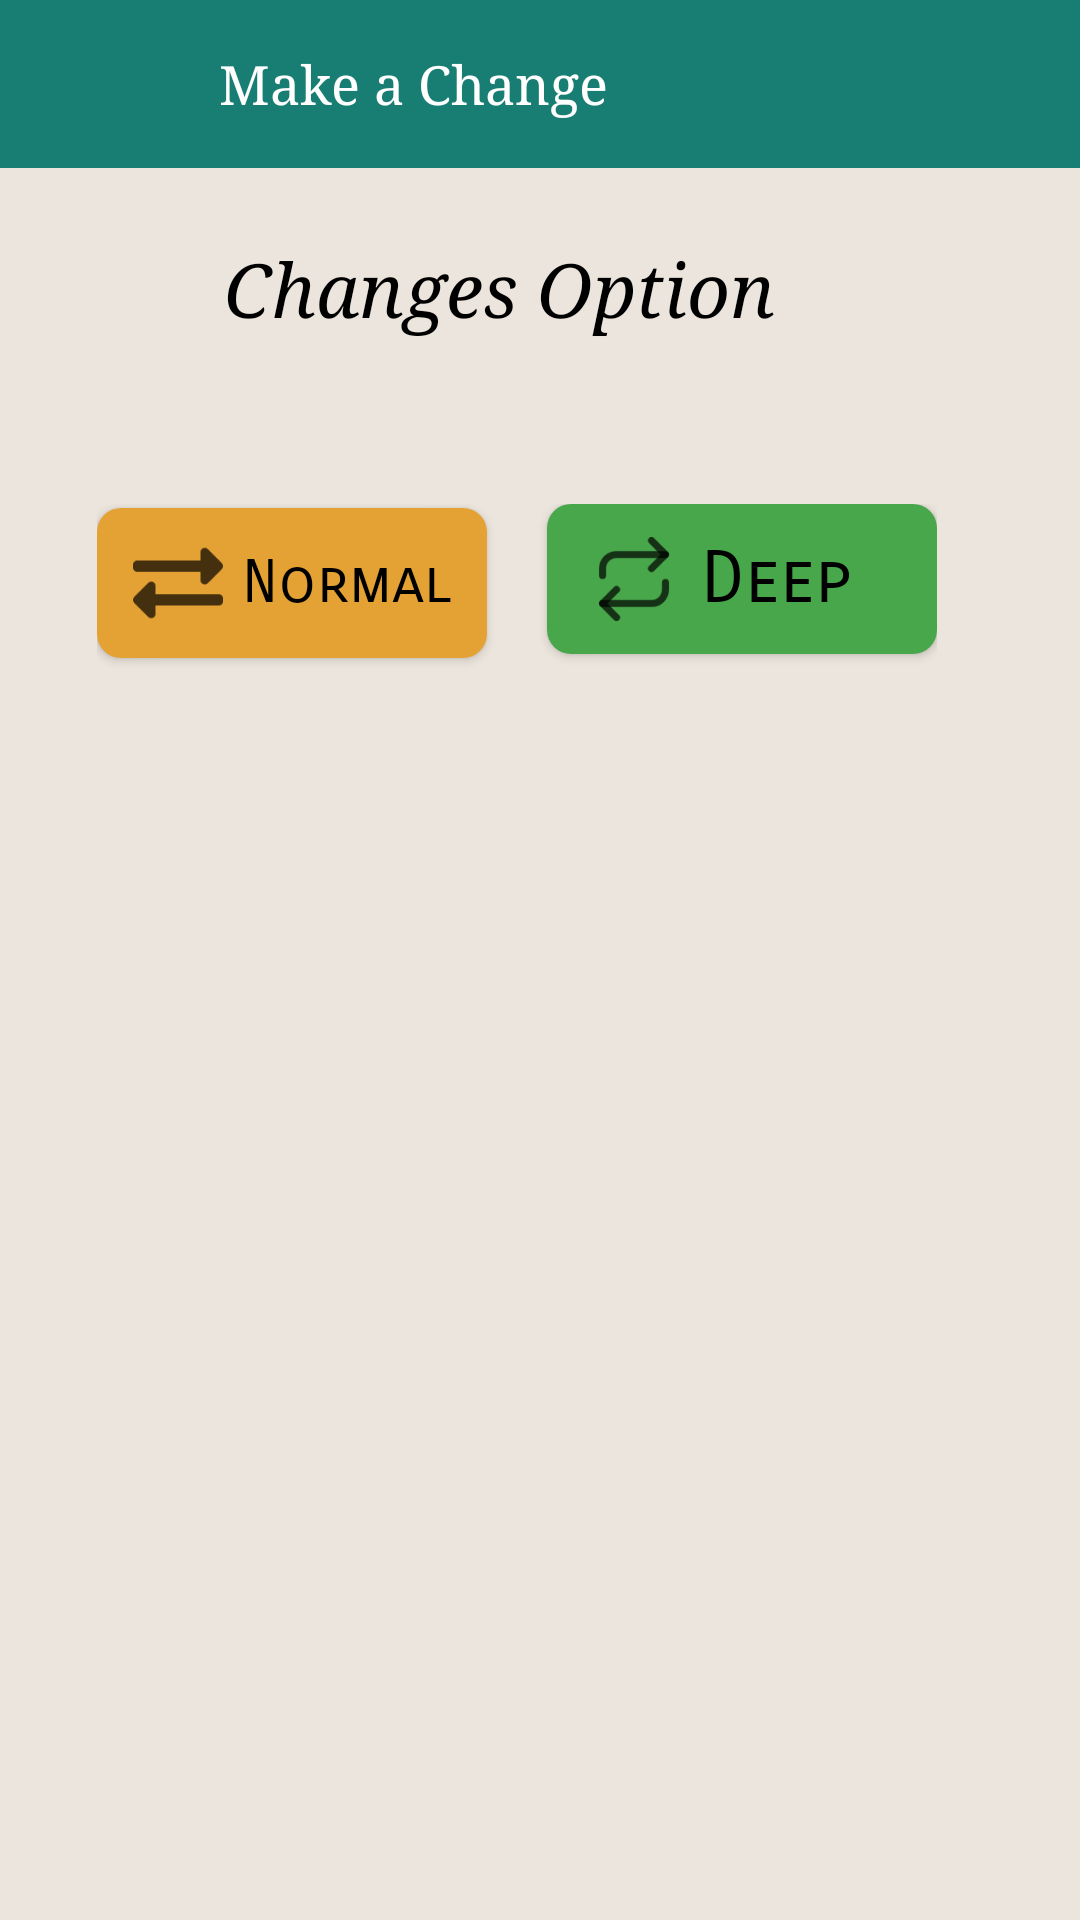

This screen was rendered from an Android layout file. Write that file and the resources it references.
<!-- AndroidManifest.xml: application theme AppTheme -->
<!-- res/layout/changes_options_layout.xml -->
<?xml version="1.0" encoding="utf-8"?>
<androidx.constraintlayout.widget.ConstraintLayout xmlns:android="http://schemas.android.com/apk/res/android"
    xmlns:app="http://schemas.android.com/apk/res-auto"
    xmlns:tools="http://schemas.android.com/tools"
    android:layout_width="match_parent"
    android:layout_height="wrap_content"
    android:layout_marginBottom="5dp"
    android:background="@color/backgroundColor">

    <androidx.appcompat.widget.Toolbar
        android:id="@+id/toolbar"
        android:layout_width="match_parent"
        android:layout_height="wrap_content"
        android:background="@color/colorPrimary"
        app:layout_constraintEnd_toEndOf="parent"
        app:layout_constraintHorizontal_bias="0.5"
        app:layout_constraintStart_toStartOf="parent"
        app:layout_constraintTop_toTopOf="parent">

        <LinearLayout
            android:layout_width="match_parent"
            android:layout_height="match_parent"
            android:orientation="horizontal"
            tools:layout_editor_absoluteX="16dp"
            tools:layout_editor_absoluteY="16dp">

            <ImageView
                android:id="@+id/back_Image_View_Change"
                android:layout_width="wrap_content"
                android:layout_height="wrap_content"
                android:layout_marginEnd="10dp"
                android:layout_weight="1"
                android:onClick="On_Click_Process"
                android:paddingEnd="10dp"
                app:srcCompat="@drawable/back_arrow_icon" />

            <TextView
                android:id="@+id/toolbar_title"
                style="@style/TextAppearance.AppCompat.Widget.ActionBar.Title"
                android:layout_width="wrap_content"
                android:layout_height="wrap_content"
                android:layout_gravity="start"
                android:layout_marginEnd="90dp"
                android:fontFamily="serif"
                android:paddingEnd="30dp"
                android:text="@string/make_A_Change"
                android:textSize="18sp" />

            <TextView
                android:id="@+id/textView8"
                android:layout_width="wrap_content"
                android:layout_height="wrap_content"
                android:layout_weight="1" />

        </LinearLayout>
    </androidx.appcompat.widget.Toolbar>

    <TextView
        android:id="@+id/head_Text_View"
        android:layout_width="wrap_content"
        android:layout_height="wrap_content"
        android:layout_marginTop="8dp"
        android:fontFamily="serif"
        android:text="@string/changes_Options"
        android:textColor="#000000"
        android:textSize="25sp"
        android:textStyle="italic"
        app:layout_constraintBottom_toBottomOf="parent"
        app:layout_constraintEnd_toEndOf="parent"
        app:layout_constraintHorizontal_bias="0.423"
        app:layout_constraintStart_toStartOf="parent"
        app:layout_constraintTop_toBottomOf="@+id/toolbar"
        app:layout_constraintVertical_bias="0.029" />

    <LinearLayout
        android:layout_width="wrap_content"
        android:layout_height="wrap_content"
        android:layout_marginTop="20dp"
        android:layout_marginBottom="10dp"
        android:orientation="horizontal"
        app:layout_constraintBottom_toBottomOf="parent"
        app:layout_constraintEnd_toEndOf="parent"
        app:layout_constraintHorizontal_bias="0.403"
        app:layout_constraintStart_toStartOf="parent"
        app:layout_constraintTop_toBottomOf="@+id/head_Text_View"
        app:layout_constraintVertical_bias="0.082">

        <Button
            android:id="@+id/normal_Changes_Button"
            style="@style/Widget.AppCompat.Button"
            android:layout_width="130dp"
            android:layout_height="50dp"
            android:layout_marginRight="10dp"
            android:layout_marginBottom="15dp"
            android:alpha="1"
            android:background="@drawable/activity_my_move_button"
            android:drawableStart="@drawable/changes_whatsapp_icon"
            android:fontFamily="sans-serif-smallcaps"
            android:onClick="On_Click_Process"
            android:paddingStart="12dp"
            android:paddingEnd="5dp"
            android:text="@string/normal_Changes"
            android:textAllCaps="false"
            android:textColor="#000000"
            android:textSize="20sp"
            app:layout_constraintBottom_toBottomOf="parent"
            app:layout_constraintEnd_toEndOf="parent"
            app:layout_constraintEnd_toStartOf="@+id/deep_Changes_Button"
            app:layout_constraintHorizontal_bias="0.5"
            app:layout_constraintStart_toStartOf="parent"
            app:layout_constraintTop_toBottomOf="@+id/head_Text_View"
            app:layout_constraintVertical_bias="0.058" />

        <Button
            android:id="@+id/deep_Changes_Button"
            style="@style/Widget.AppCompat.Button"
            android:layout_width="130dp"
            android:layout_height="50dp"
            android:layout_marginLeft="10dp"
            android:alpha="1"
            android:background="@drawable/activity_my_copy_button"
            android:drawableStart="@drawable/deep_changes_icon"
            android:fontFamily="sans-serif-smallcaps"
            android:onClick="On_Click_Process"
            android:paddingStart="15dp"
            android:paddingEnd="20dp"
            android:text="@string/deep_Changes"
            android:textAllCaps="false"
            android:textColor="#000000"
            android:textSize="24sp"
            app:layout_constraintBottom_toBottomOf="parent"
            app:layout_constraintEnd_toEndOf="parent"
            app:layout_constraintHorizontal_bias="1.0"
            app:layout_constraintStart_toEndOf="@+id/normal_Changes_Button"
            app:layout_constraintTop_toBottomOf="@+id/head_Text_View"
            app:layout_constraintVertical_bias="0.058" />
    </LinearLayout>

</androidx.constraintlayout.widget.ConstraintLayout>
<!-- resources referenced by this layout -->
<resources>
  <color name="backgroundColor">#ece5dd</color>
  <color name="colorPrimary">#187e73</color>
  <!-- drawable activity_my_copy_button (drawable) -->
  <?xml version="1.0" encoding="utf-8"?>
  <shape xmlns:android="http://schemas.android.com/apk/res/android"
      android:shape="rectangle">
      <solid android:color="#48a74b"/>
      <corners android:radius="8dp" />
      
  </shape>
  <!-- drawable activity_my_move_button (drawable) -->
  <?xml version="1.0" encoding="utf-8"?>
  <shape xmlns:android="http://schemas.android.com/apk/res/android"
      android:shape="rectangle">
      <solid android:color="#e4a234"/>
      <corners android:radius="8dp" />
      
  </shape>
  <!-- drawable back_arrow_icon (drawable) -->
  <vector xmlns:android="http://schemas.android.com/apk/res/android"
          android:width="35dp"
          android:height="30dp"
          android:tint="@android:color/white"
          android:viewportWidth="24.0"
          android:viewportHeight="24.0">
      <path
          android:fillColor="@android:color/white"
          android:pathData="M21,11H6.83l3.58,-3.59L9,6l-6,6 6,6 1.41,-1.41L6.83,13H21z"/>
  </vector>
  <!-- drawable changes_whatsapp_icon (drawable) -->
  <vector xmlns:android="http://schemas.android.com/apk/res/android"
      android:width="30dp"
      android:height="30dp"
      android:viewportWidth="512"
      android:viewportHeight="512">
    <path
        android:pathData="M0,168v-16c0,-13.255 10.745,-24 24,-24h360L384,80c0,-21.367 25.899,-32.042 40.971,-16.971l80,80c9.372,9.373 9.372,24.569 0,33.941l-80,80C409.956,271.982 384,261.456 384,240v-48L24,192c-13.255,0 -24,-10.745 -24,-24zM488,320L128,320v-48c0,-21.314 -25.862,-32.08 -40.971,-16.971l-80,80c-9.372,9.373 -9.372,24.569 0,33.941l80,80C102.057,463.997 128,453.437 128,432v-48h360c13.255,0 24,-10.745 24,-24v-16c0,-13.255 -10.745,-24 -24,-24z"
        android:fillColor="@color/xml_Dim_Black_Color"/>
  </vector>
  <!-- drawable deep_changes_icon (drawable) -->
  <vector xmlns:android="http://schemas.android.com/apk/res/android"
      android:width="28dp"
      android:height="28dp"
      android:viewportWidth="24"
      android:viewportHeight="24">
    <path
        android:pathData="M17,1l4,4l-4,4"
        android:strokeLineJoin="round"
        android:strokeWidth="2"
        android:fillColor="#00000000"
        android:strokeColor="@color/xml_Dim_Black_Color"
        android:strokeLineCap="round"/>
    <path
        android:pathData="M3,11V9a4,4 0,0 1,4 -4h14"
        android:strokeLineJoin="round"
        android:strokeWidth="2"
        android:fillColor="#00000000"
        android:strokeColor="@color/xml_Dim_Black_Color"
        android:strokeLineCap="round"/>
    <path
        android:pathData="M7,23l-4,-4l4,-4"
        android:strokeLineJoin="round"
        android:strokeWidth="2"
        android:fillColor="#00000000"
        android:strokeColor="@color/xml_Dim_Black_Color"
        android:strokeLineCap="round"/>
    <path
        android:pathData="M21,13v2a4,4 0,0 1,-4 4H3"
        android:strokeLineJoin="round"
        android:strokeWidth="2"
        android:fillColor="#00000000"
        android:strokeColor="@color/xml_Dim_Black_Color"
        android:strokeLineCap="round"/>
  </vector>
  <string name="changes_Options">Changes Option</string>
  <string name="deep_Changes">Deep</string>
  <string name="make_A_Change">Make a Change</string>
  <string name="normal_Changes">Normal</string>
  <style name="AppTheme" parent="Theme.AppCompat">
          
          <item name="colorPrimary">@color/colorPrimary</item>
          <item name="colorPrimaryDark">@color/colorPrimaryDark</item>
          <item name="colorAccent">@color/colorAccent</item>
          <item name="windowActionBar">false</item>
          <item name="windowNoTitle">true</item>
          <item name="listPreferredItemHeightSmall">60dp</item>
  
      </style>
  <color name="xml_Dim_Black_Color">#B3000000</color>
  <color name="colorPrimaryDark">#075e54</color>
  <color name="colorAccent">#187e73</color>
</resources>
